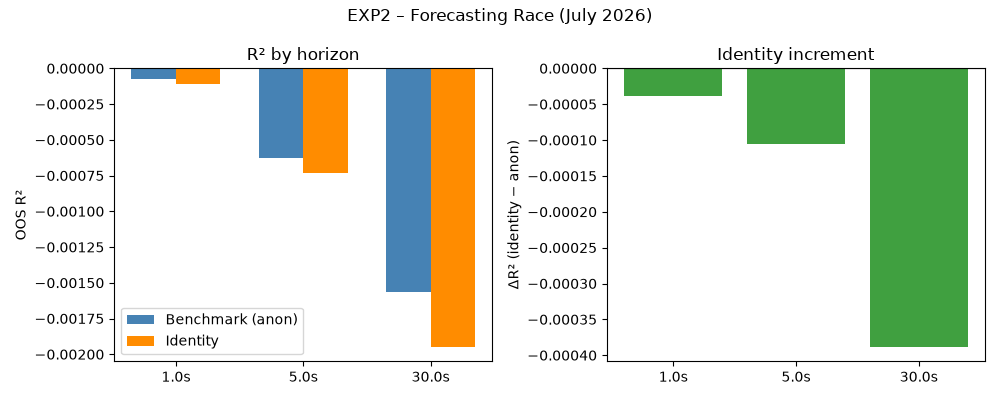

Source data for this figure (header and first rows):
horizon, r2_bench, r2_identity, delta_r2, relative_gain, t_stat, p_value
1.0, -7.448968570211711e-05, -0.0001124, -3.791085615323375e-05, 0.5089, -0.1321, 0.8992
5.0, -0.0006258, -0.0007314, -0.0001056, 0.1687, -0.3002, 0.7741
30.0, -0.001563, -0.001952, -0.0003891, 0.2489, -1.382, 0.2162
